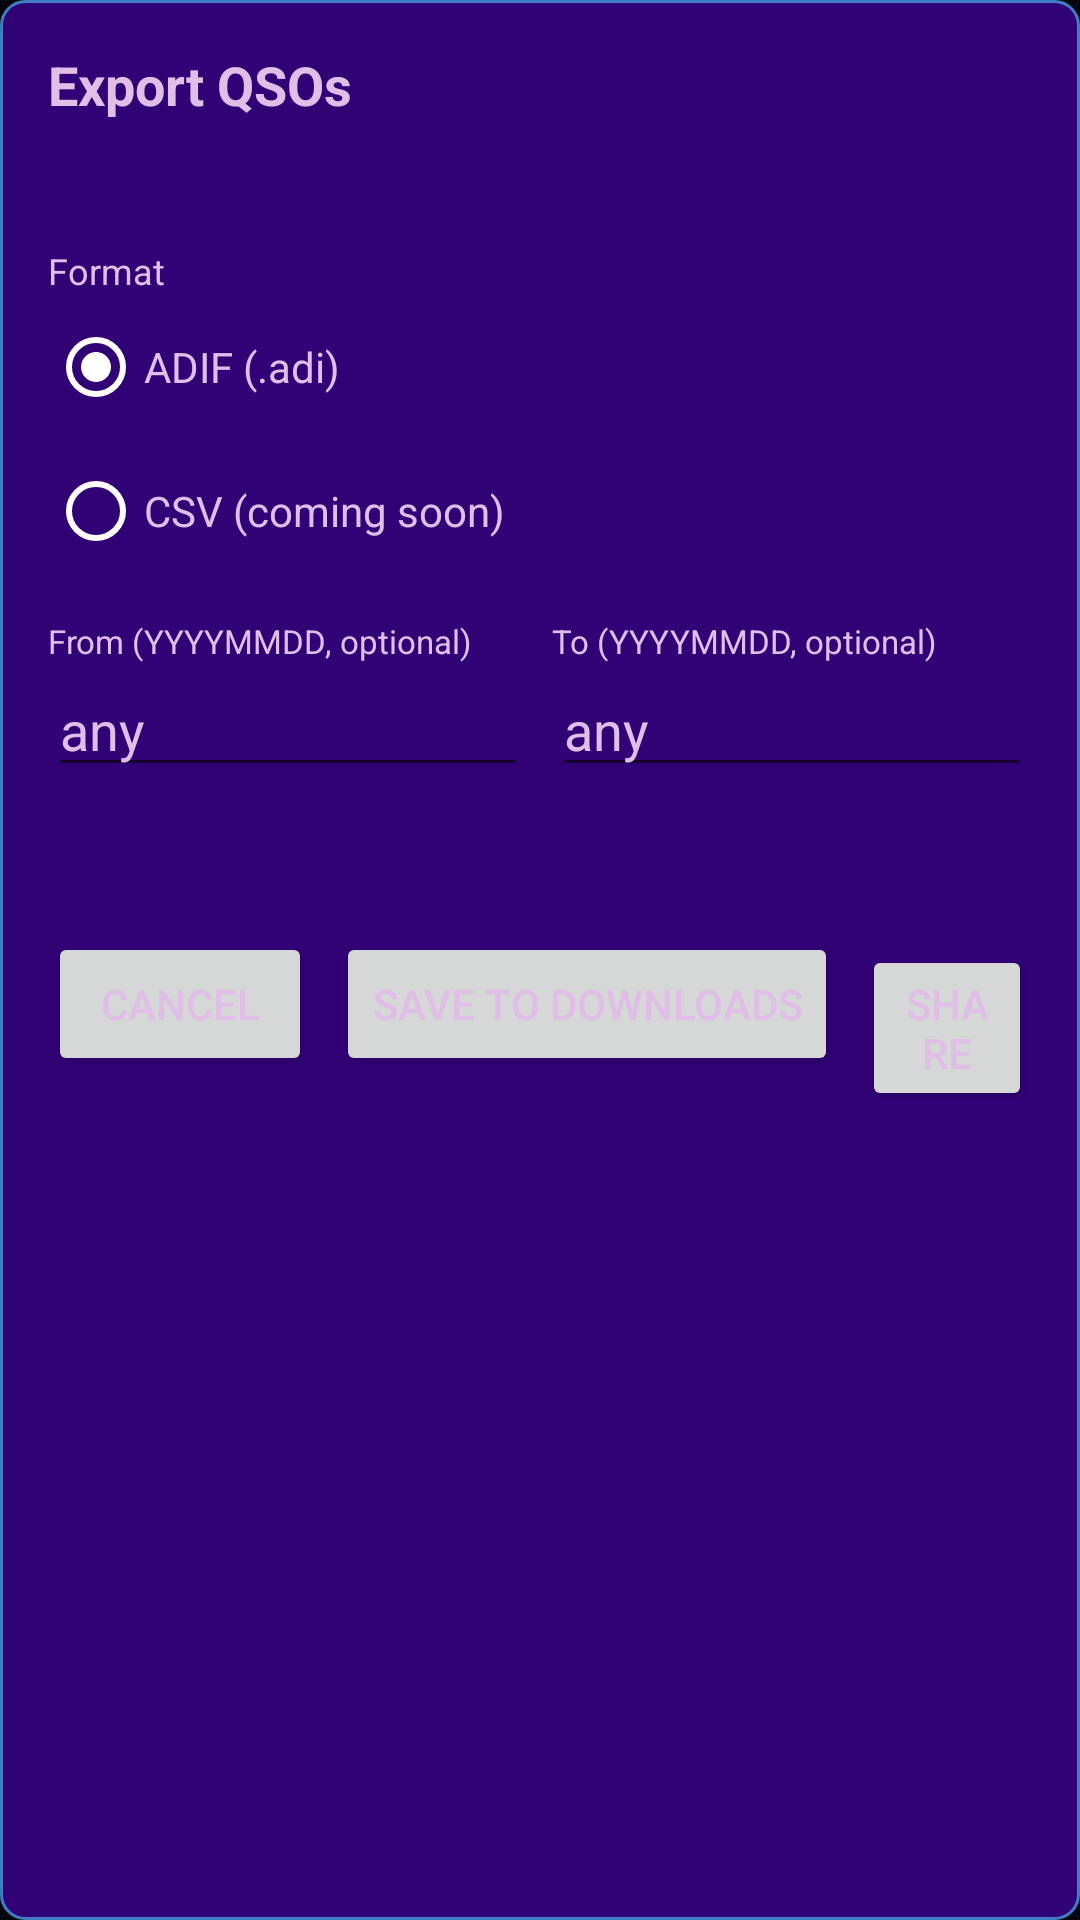

Layout XML and referenced resources for this Android screen:
<!-- AndroidManifest.xml: application theme Theme.Ft8AF -->
<!-- res/layout/dialog_export_log.xml -->
<?xml version="1.0" encoding="utf-8"?>
<LinearLayout xmlns:android="http://schemas.android.com/apk/res/android"
    android:layout_width="match_parent"
    android:layout_height="wrap_content"
    android:background="@drawable/help_dialog_style"
    android:orientation="vertical"
    android:padding="16dp">

    <TextView
        android:layout_width="match_parent"
        android:layout_height="wrap_content"
        android:text="Export QSOs"
        android:textColor="@color/help_dialog_text_color"
        android:textSize="18sp"
        android:textStyle="bold" />

    <TextView
        android:id="@+id/exportSummaryTextView"
        android:layout_width="match_parent"
        android:layout_height="wrap_content"
        android:layout_marginTop="8dp"
        android:textColor="@color/help_dialog_text_color"
        android:textSize="13sp" />

    <TextView
        android:layout_width="match_parent"
        android:layout_height="wrap_content"
        android:layout_marginTop="16dp"
        android:text="Format"
        android:textColor="@color/help_dialog_text_color"
        android:textSize="12sp" />

    <RadioGroup
        android:id="@+id/exportFormatGroup"
        android:layout_width="match_parent"
        android:layout_height="wrap_content"
        android:orientation="vertical">

        <RadioButton
            android:id="@+id/exportFormatAdif"
            android:layout_width="match_parent"
            android:layout_height="wrap_content"
            android:buttonTint="@color/white"
            android:checked="true"
            android:text="ADIF (.adi)"
            android:textColor="@color/help_dialog_text_color" />

        <RadioButton
            android:id="@+id/exportFormatCsv"
            android:layout_width="match_parent"
            android:layout_height="wrap_content"
            android:buttonTint="@color/white"
            android:enabled="false"
            android:text="CSV (coming soon)"
            android:textColor="@color/help_dialog_text_color" />
    </RadioGroup>

    <LinearLayout
        android:layout_width="match_parent"
        android:layout_height="wrap_content"
        android:layout_marginTop="12dp"
        android:orientation="horizontal">

        <LinearLayout
            android:layout_width="0dp"
            android:layout_height="wrap_content"
            android:layout_marginEnd="8dp"
            android:layout_weight="1"
            android:orientation="vertical">
            <TextView
                android:layout_width="match_parent"
                android:layout_height="wrap_content"
                android:text="From (YYYYMMDD, optional)"
                android:textColor="@color/help_dialog_text_color"
                android:textSize="11sp" />
            <EditText
                android:id="@+id/exportDateStart"
                android:layout_width="match_parent"
                android:layout_height="wrap_content"
                android:hint="any"
                android:inputType="number"
                android:textColor="@color/help_dialog_text_color"
                android:textColorHint="@color/help_dialog_text_color" />
        </LinearLayout>

        <LinearLayout
            android:layout_width="0dp"
            android:layout_height="wrap_content"
            android:layout_weight="1"
            android:orientation="vertical">
            <TextView
                android:layout_width="match_parent"
                android:layout_height="wrap_content"
                android:text="To (YYYYMMDD, optional)"
                android:textColor="@color/help_dialog_text_color"
                android:textSize="11sp" />
            <EditText
                android:id="@+id/exportDateEnd"
                android:layout_width="match_parent"
                android:layout_height="wrap_content"
                android:hint="any"
                android:inputType="number"
                android:textColor="@color/help_dialog_text_color"
                android:textColorHint="@color/help_dialog_text_color" />
        </LinearLayout>
    </LinearLayout>

    <TextView
        android:id="@+id/exportProgressTextView"
        android:layout_width="match_parent"
        android:layout_height="wrap_content"
        android:layout_marginTop="16dp"
        android:textColor="@color/help_dialog_text_color"
        android:textSize="12sp" />

    <ProgressBar
        android:id="@+id/exportProgressBar"
        style="?android:attr/progressBarStyleHorizontal"
        android:layout_width="match_parent"
        android:layout_height="wrap_content"
        android:layout_marginTop="4dp"
        android:visibility="gone" />

    <LinearLayout
        android:layout_width="match_parent"
        android:layout_height="wrap_content"
        android:layout_marginTop="16dp"
        android:gravity="end"
        android:orientation="horizontal">

        <Button
            android:id="@+id/exportCancelButton"
            android:layout_width="wrap_content"
            android:layout_height="wrap_content"
            android:layout_marginEnd="8dp"
            android:text="Cancel"
            android:textColor="@color/help_dialog_text_color" />

        <Button
            android:id="@+id/exportSaveButton"
            android:layout_width="wrap_content"
            android:layout_height="wrap_content"
            android:layout_marginEnd="8dp"
            android:text="Save to Downloads"
            android:textColor="@color/help_dialog_text_color" />

        <Button
            android:id="@+id/exportShareButton"
            android:layout_width="wrap_content"
            android:layout_height="wrap_content"
            android:text="Share"
            android:textColor="@color/help_dialog_text_color" />
    </LinearLayout>

</LinearLayout>
<!-- resources referenced by this layout -->
<resources>
  <color name="help_dialog_text_color">#E1BEE7</color>
  <color name="white">#FFFFFFFF</color>
  <!-- drawable help_dialog_style (drawable) -->
  <?xml version="1.0" encoding="utf-8"?>
  <shape xmlns:android="http://schemas.android.com/apk/res/android">
      <solid android:color="@color/help_dialog_background_color" />
  
      <stroke
          android:width="1dp"
          android:color="@color/calling_list_item_color" />
      
      <corners android:radius="8dp" />
  </shape>
  <style name="Theme.Ft8AF" parent="Theme.MaterialComponents.DayNight.NoActionBar">
          
          <item name="colorPrimary">@color/splash_window_bg</item>
          <item name="colorPrimaryVariant">@color/splash_window_bg</item>
          <item name="colorOnPrimary">@color/white</item>
          
          <item name="colorSecondary">@color/teal_200</item>
          <item name="colorSecondaryVariant">@color/teal_700</item>
          <item name="colorOnSecondary">@color/black</item>
          
          <item name="android:windowBackground">@color/splash_window_bg</item>
          
  
      </style>
  <color name="help_dialog_background_color">#CD3C018F</color>
  <color name="calling_list_item_color">#B552AEF8</color>
  <color name="splash_window_bg">#FF04070E</color>
  <color name="teal_200">#4DD0E1</color>
  <color name="teal_700">#FF018786</color>
  <color name="black">#FF000000</color>
</resources>
